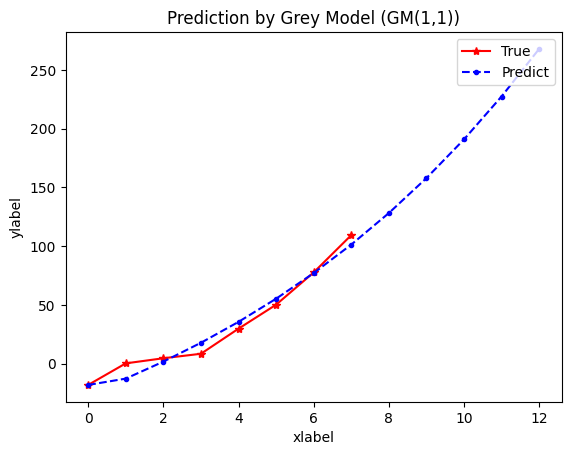

Reproduce this figure in Python.
import numpy as np
import pandas as pd
from scipy import io, integrate, linalg, signal
from scipy.sparse.linalg import eigs
from scipy.integrate import odeint
# %matplotlib inline
import matplotlib.pyplot as plt
plt.rcParams['font.sans-serif'] = ['SimHei']  # 步骤一（替换sans-serif字体）
plt.rcParams['axes.unicode_minus'] = False  # 步骤二（解决坐标轴负数的负号显示问题）

# 参考：https://www.cnblogs.com/jjmg/p/grey_model_by_python.html
# 其他案例：https://github.com/dontLoveBugs/GM-1-1

# 线性平移预处理，确保数据级比在可容覆盖范围
def greyModelPreprocess(dataVec):
    "Set linear-bias c for dataVec"

    c = 0
    x0 = np.array(dataVec, float)
    n = x0.shape[0]  # 行数
  
    # 确定数值上下限
    L = np.exp(-2/(n+1))
    R = np.exp(2/(n+2))
    xmax = x0.max()
    xmin = x0.min()
    if xmin < 1:
        x0 += (1-xmin)
        c += (1-xmin)
    xmax = x0.max()
    xmin = x0.min()
    lambda_ = x0[0:-1] / x0[1:]  # 计算级比
    lambda_max = lambda_.max()
    lambda_min = lambda_.min()
    while (lambda_max > R or lambda_min < L):
        x0 += xmin
        c += xmin
        xmax = x0.max()
        xmin = x0.min()
        lambda_ = x0[0:-1] / x0[1:]
        lambda_max = lambda_.max()
        lambda_min = lambda_.min()
    return c

# 灰色预测模型
def greyModel(dataVec, predictLen):
    "Grey Model for exponential prediction"
    # dataVec = [1, 2, 3, 4, 5, 6]
    # predictLen = 5

    x0 = np.array(dataVec, float)
    n = x0.shape[0]
    x1 = np.cumsum(x0)
    B = np.array([-0.5 * (x1[0:-1] + x1[1:]), np.ones(n-1)]).T
    Y = x0[1:]
    u = linalg.lstsq(B, Y)[0]

    def diffEqu(y, t, a, b):
        return np.array(-a * y + b)

    t = np.arange(n + predictLen)
    sol = odeint(diffEqu, x0[0], t, args=(u[0], u[1]))
    sol = sol.squeeze()
    res = np.hstack((x0[0], np.diff(sol)))
    return res
    
    
# 输入数据
x = np.array([-18, 0.34, 4.68, 8.49, 29.84, 50.21, 77.65, 109.36])
c = greyModelPreprocess(x)
x_hat = greyModel(x+c, 5)-c

# 画图
t1 = range(x.size)
t2 = range(x_hat.size)
plt.plot(t1, x, color='r', linestyle="-", marker='*', label='True')
plt.plot(t2, x_hat, color='b', linestyle="--", marker='.', label="Predict")
plt.legend(loc='upper right')
plt.xlabel('xlabel')
plt.ylabel('ylabel')
plt.title('Prediction by Grey Model (GM(1,1))')
plt.show()